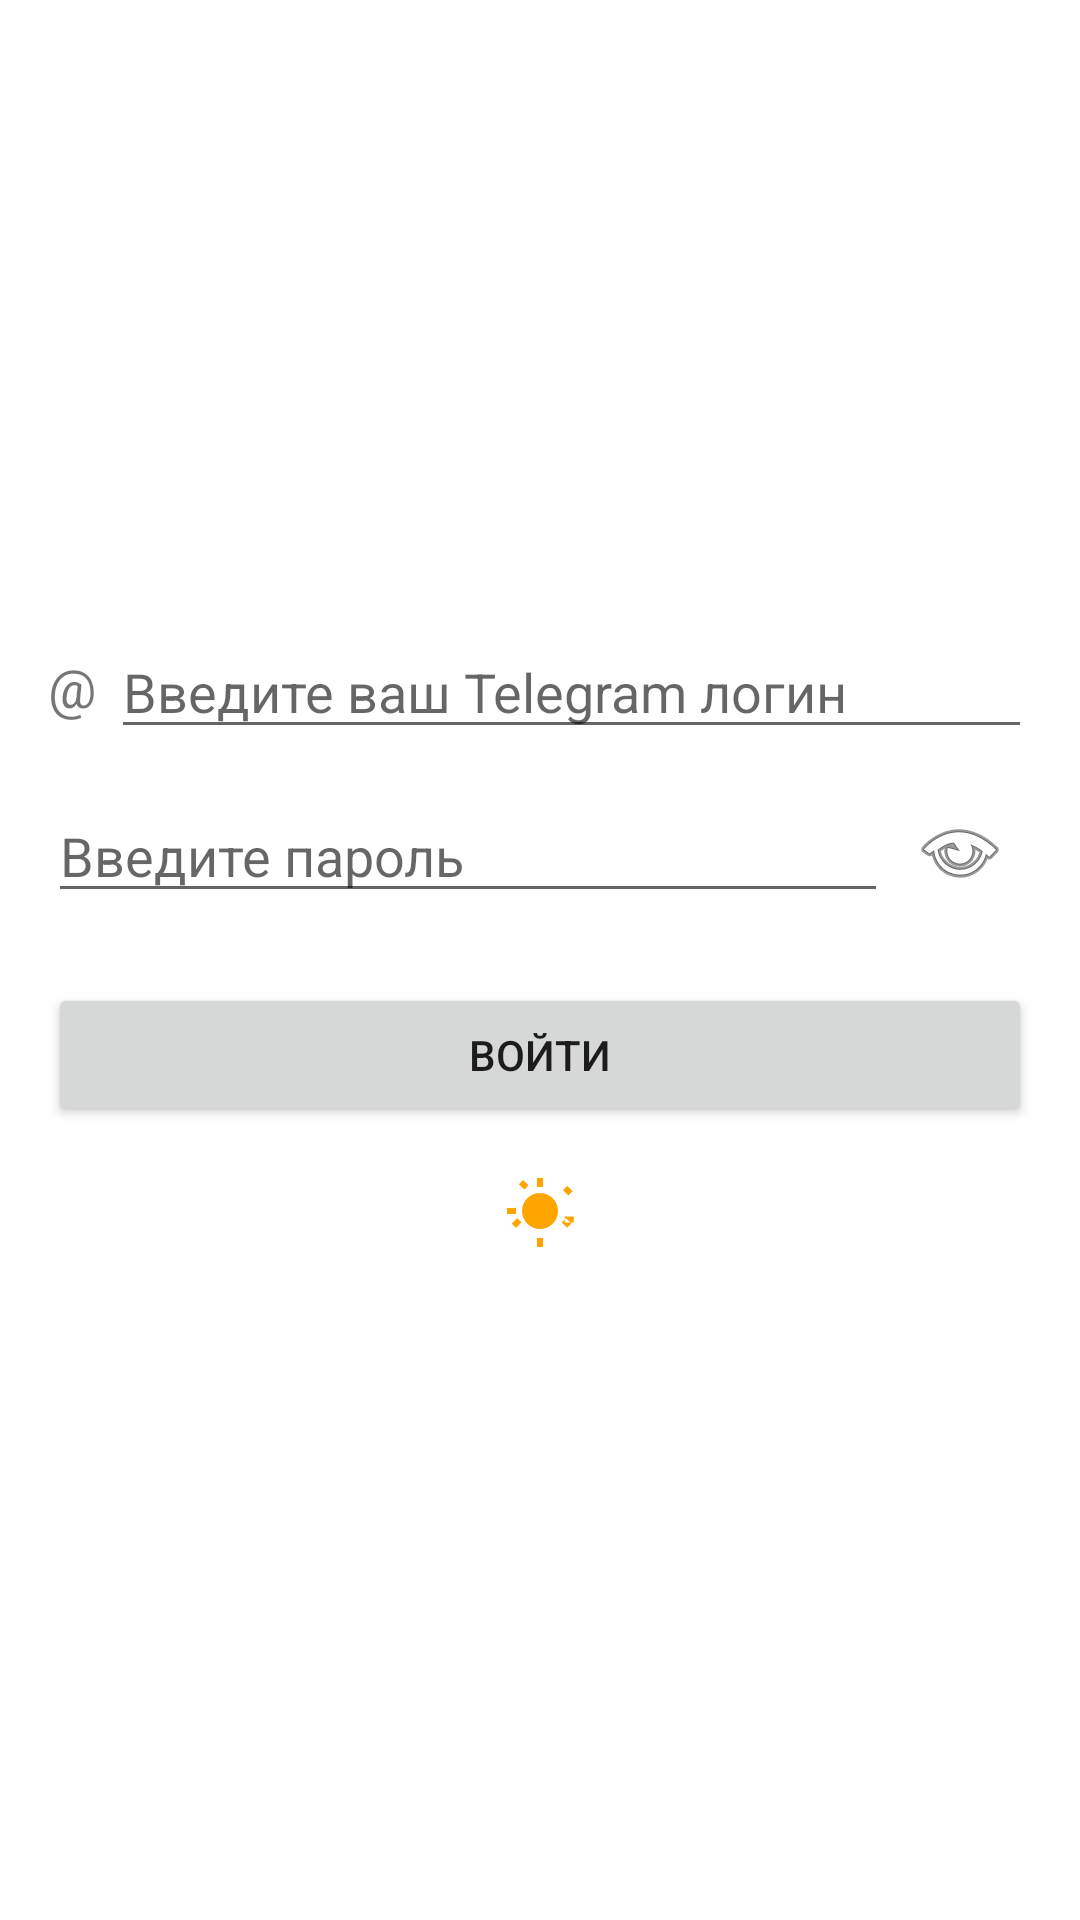

Reconstruct the res/layout file that produces this screen, plus the resources it refers to.
<!-- AndroidManifest.xml: application theme Theme.MyApplication -->
<!-- res/layout/fragment_login.xml -->
<?xml version="1.0" encoding="utf-8"?>
<LinearLayout xmlns:android="http://schemas.android.com/apk/res/android"
    android:layout_width="match_parent"
    android:layout_height="match_parent"
    android:orientation="vertical"
    android:padding="16dp"
    android:gravity="center"
    android:background="@color/white">

    
    <LinearLayout
        android:layout_width="match_parent"
        android:layout_height="wrap_content"
        android:orientation="horizontal"
        android:gravity="center_vertical">

        <TextView
            android:layout_width="wrap_content"
            android:layout_height="wrap_content"
            android:text="@"
            android:textSize="18sp"
            android:paddingEnd="5dp"/>

        <EditText
            android:id="@+id/login"
            android:layout_width="match_parent"
            android:layout_height="wrap_content"
            android:hint="Введите ваш Telegram логин"
            android:inputType="textPersonName"/>
    </LinearLayout>

    
    <LinearLayout
        android:layout_width="match_parent"
        android:layout_height="wrap_content"
        android:orientation="horizontal"
        android:gravity="center_vertical"
        android:layout_marginTop="10dp">

        <EditText
            android:id="@+id/password"
            android:layout_width="0dp"
            android:layout_weight="1"
            android:layout_height="wrap_content"
            android:hint="Введите пароль"
            android:inputType="textPassword"/>

        <ImageView
            android:id="@+id/showPassword"
            android:layout_width="wrap_content"
            android:layout_height="wrap_content"
            android:src="@android:drawable/ic_menu_view"
            android:padding="8dp"/>
    </LinearLayout>

    
    <Button
        android:id="@+id/loginButton"
        android:layout_width="match_parent"
        android:layout_height="wrap_content"
        android:text="Войти"
        android:layout_marginTop="20dp"/>

    
    <ImageButton
        android:id="@+id/themeToggleButton"
        android:layout_width="wrap_content"
        android:layout_height="wrap_content"
        android:layout_margin="16dp"
        android:background="?android:attr/selectableItemBackgroundBorderless"
        android:src="@drawable/ic_sun"/>
</LinearLayout>
<!-- resources referenced by this layout -->
<resources>
  <color name="white">#FFFFFFFF</color>
  <!-- drawable ic_sun (drawable) -->
  <?xml version="1.0" encoding="utf-8"?>
  <vector xmlns:android="http://schemas.android.com/apk/res/android"
      android:width="24dp"
      android:height="24dp"
      android:viewportWidth="24"
      android:viewportHeight="24">
      <path
          android:fillColor="#FFA500"
          android:pathData="M6.76,4.84l-1.8,-1.79 1.41,-1.41 1.79,1.8M1,13h3v-2H1m10,-10h2v3h-2m8.66,1.05l1.41,-1.41 1.79,1.8-1.41,1.41m1.79,6.95v2h-3v-2M12,6c-3.31,0 -6,2.69 -6,6s2.69,6 6,6 6,-2.69 6,-6 -2.69,-6 -6,-6m-7.61,8.39l-1.8,1.79 1.41,1.41 1.79,-1.8m13.45,0l1.79,1.8 1.41,-1.41 -1.8,-1.79M13,21h-2v3h2"/>
  </vector>
  <style name="Theme.MyApplication" parent="Theme.MaterialComponents.Light.NoActionBar">
          <item name="colorPrimary">@color/purple_500</item>
          <item name="colorPrimaryVariant">@color/purple_700</item>
          <item name="colorOnPrimary">@color/white</item>
          <item name="colorSecondary">@color/teal_200</item>
          <item name="colorSecondaryVariant">@color/teal_700</item>
          <item name="colorOnSecondary">@color/black</item>
          <item name="android:statusBarColor">?attr/colorPrimaryVariant</item>
          <item name="android:windowLightStatusBar">true</item>
          <item name="android:windowBackground">@color/white</item>
          <item name="android:forceDarkAllowed">false</item>
      </style>
  <color name="purple_500">#FF6200EE</color>
  <color name="purple_700">#FF3700B3</color>
  <color name="teal_200">#FF03DAC5</color>
  <color name="teal_700">#FF018786</color>
  <color name="black">#FF000000</color>
</resources>
